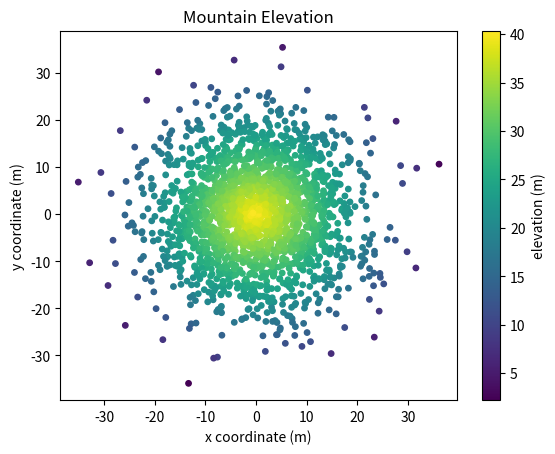

Here is the Python script that generated this plot:
#!/usr/bin/env python3
import numpy as np
import matplotlib.pyplot as plt

np.random.seed(5)

x = np.random.randn(2000) * 10
y = np.random.randn(2000) * 10
z = np.random.rand(2000) + 40 - np.sqrt(np.square(x) + np.square(y))

marker_size=15
plt.scatter(x, y, marker_size, c=z)
plt.title("Mountain Elevation")
plt.xlabel("x coordinate (m)")
plt.ylabel("y coordinate (m)")
cbar= plt.colorbar()
cbar.set_label("elevation (m)")
